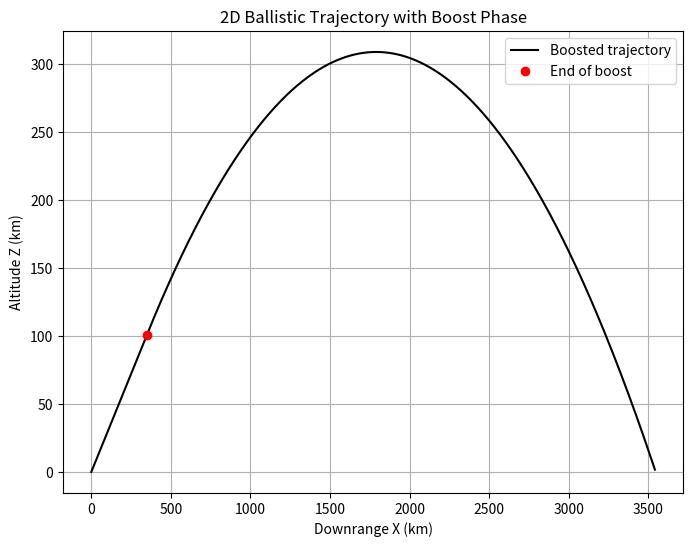

Reproduce this figure in Python.
import numpy as np
import matplotlib.pyplot as plt

# Parameters (tweakable: boost duration, thrust accel magnitudes)
dt = 1.0  # s
N = 800  # Increased steps to capture extended arc if needed
g = -0.00981  # km/s² (refined gravity)
thrust_duration = 100  # s (boost phase length)
thrust_accel = np.array([0.07, 0.0, 0.03])  # km/s² [ax, ay, az] during boost (~7g horiz, 3g vert)
initial_pos = np.array([0.0, 0.0, 0.0])  # km
initial_vel = np.array([0.0, 0.0, 0.0])  # km/s (start from rest, build during boost)

# Propagate: boost + coast, stop at z<=0
target_pos = np.zeros((N, 3))
target_vel = np.zeros((N, 3))
target_pos[0] = initial_pos
target_vel[0] = initial_vel
impact_step = N
for k in range(1, N):
    if (k - 1) * dt < thrust_duration:  # Boost phase: thrust + gravity
        accel = thrust_accel + np.array([0.0, 0.0, g])
    else:  # Coast: gravity only
        accel = np.array([0.0, 0.0, g])
    accel_term = accel * dt
    target_vel[k] = target_vel[k - 1] + accel_term  # Update vel
    next_pos = target_pos[k - 1] + target_vel[k - 1] * dt + 0.5 * accel_term * dt  # Position update (trapezoidal integration)
    if next_pos[2] <= 0:  # Ground impact
        impact_step = k
        break
    target_pos[k] = next_pos

# Trim arrays
target_pos = target_pos[:impact_step]
target_vel = target_vel[:impact_step]

# Quick checks (should match your prior run)
peak_z = np.max(target_pos[:, 2])
final_vel_x = target_vel[-1, 0]
print(f"Peak height: {peak_z:.2f} km")  # ~308.72 km
print(f"Impact step: {impact_step}, Final vx: {final_vel_x:.2f} km/s")  # 557, 7.00 km/s

# Plot trajectory (x vs z; y=0 so 2D sufficient)
fig, ax = plt.subplots(figsize=(8, 6))
ax.plot(target_pos[:, 0], target_pos[:, 2], 'k-', label='Boosted trajectory')
# Mark end of boost with a red dot instead of vertical line
boost_end_idx = int(thrust_duration / dt)
ax.plot(target_pos[boost_end_idx, 0], target_pos[boost_end_idx, 2], 'ro', label='End of boost')
ax.set_xlabel('Downrange X (km)')
ax.set_ylabel('Altitude Z (km)')
ax.set_title('2D Ballistic Trajectory with Boost Phase')
ax.legend()
ax.grid(True)
plt.show()